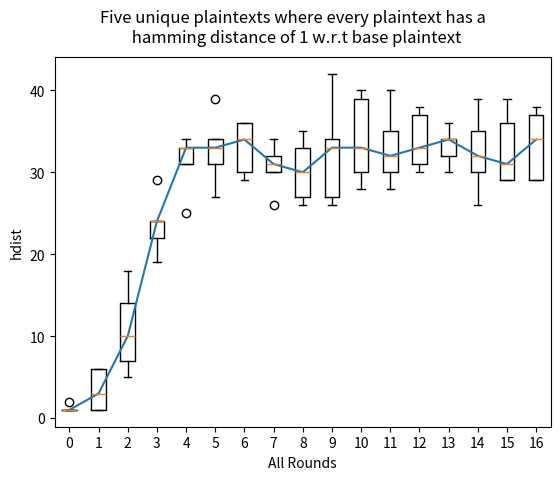
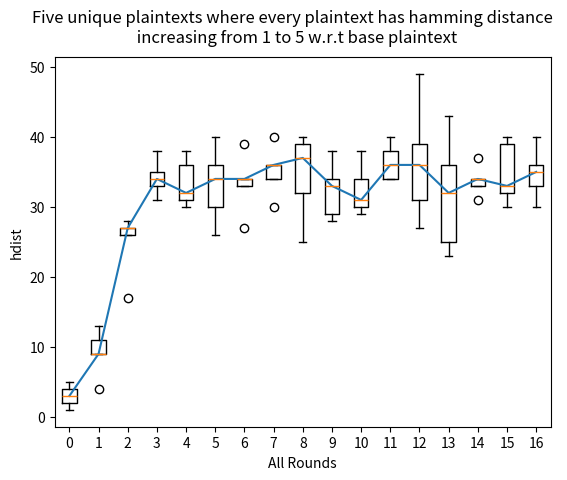
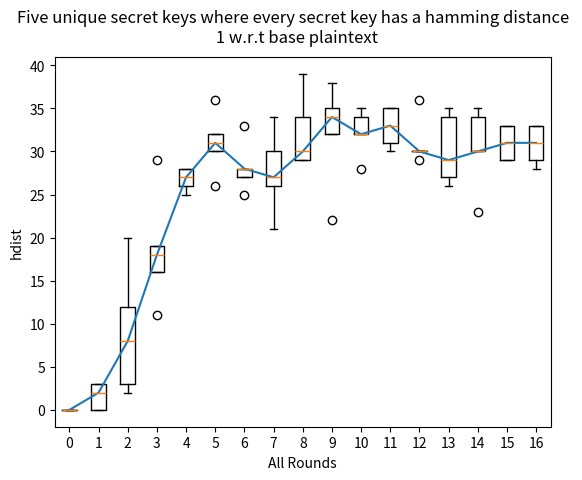

The matplotlib source for these figures, in order:
import sys

_pythonMajorVersion = sys.version_info[0]

# Modes of crypting / cyphering
ECB =	0
CBC =	1

# Modes of padding
PAD_NORMAL = 1
PAD_PKCS5 = 2

class _baseDes(object):
	def __init__(self, mode=ECB, IV=None, pad=None, padmode=PAD_NORMAL):
		if IV:
			IV = self._guardAgainstUnicode(IV)
		if pad:
			pad = self._guardAgainstUnicode(pad)
		self.block_size = 8
		
		# Sanity checking of arguments.
		if pad and padmode == PAD_PKCS5:
			raise ValueError("Cannot use a pad character with PAD_PKCS5")
		if IV and len(IV) != self.block_size:
			raise ValueError("Invalid Initial Value (IV), must be a multiple of " + str(self.block_size) + " bytes")

		# Set the passed in variables
		self._mode = mode
		self._iv = IV
		self._padding = pad
		self._padmode = padmode

	def getKey(self):
		"""getKey() -> bytes"""
		return self.__key

	def setKey(self, key):
		"""Will set the crypting key for this object."""
		key = self._guardAgainstUnicode(key)
		self.__key = key

	def getMode(self):
		"""getMode() -> pyDes.ECB or pyDes.CBC"""
		return self._mode

	def setMode(self, mode):
		"""Sets the type of crypting mode, pyDes.ECB or pyDes.CBC"""
		self._mode = mode

	def getPadding(self):
		"""getPadding() -> bytes of length 1. Padding character."""
		return self._padding

	def setPadding(self, pad):
		"""setPadding() -> bytes of length 1. Padding character."""
		if pad is not None:
			pad = self._guardAgainstUnicode(pad)
		self._padding = pad

	def getPadMode(self):
		"""getPadMode() -> pyDes.PAD_NORMAL or pyDes.PAD_PKCS5"""
		return self._padmode
		
	def setPadMode(self, mode):
		"""Sets the type of padding mode, pyDes.PAD_NORMAL or pyDes.PAD_PKCS5"""
		self._padmode = mode

	def getIV(self):
		"""getIV() -> bytes"""
		return self._iv

	def setIV(self, IV):
		"""Will set the Initial Value, used in conjunction with CBC mode"""
		if not IV or len(IV) != self.block_size:
			raise ValueError("Invalid Initial Value (IV), must be a multiple of " + str(self.block_size) + " bytes")
		IV = self._guardAgainstUnicode(IV)
		self._iv = IV

	def _padData(self, data, pad, padmode):
		# Pad data depending on the mode
		if padmode is None:
			# Get the default padding mode.
			padmode = self.getPadMode()
		if pad and padmode == PAD_PKCS5:
			raise ValueError("Cannot use a pad character with PAD_PKCS5")

		if padmode == PAD_NORMAL:
			if len(data) % self.block_size == 0:
				# No padding required.
				return data

			if not pad:
				# Get the default padding.
				pad = self.getPadding()
			if not pad:
				raise ValueError("Data must be a multiple of " + str(self.block_size) + " bytes in length. Use padmode=PAD_PKCS5 or set the pad character.")
			data += (self.block_size - (len(data) % self.block_size)) * pad
		
		elif padmode == PAD_PKCS5:
			pad_len = 8 - (len(data) % self.block_size)
			if _pythonMajorVersion < 3:
				data += pad_len * chr(pad_len)
			else:
				data += bytes([pad_len] * pad_len)

		return data

	def _unpadData(self, data, pad, padmode):
		# Unpad data depending on the mode.
		if not data:
			return data
		if pad and padmode == PAD_PKCS5:
			raise ValueError("Cannot use a pad character with PAD_PKCS5")
		if padmode is None:
			# Get the default padding mode.
			padmode = self.getPadMode()

		if padmode == PAD_NORMAL:
			if not pad:
				# Get the default padding.
				pad = self.getPadding()
			if pad:
				data = data[:-self.block_size] + \
				       data[-self.block_size:].rstrip(pad)

		elif padmode == PAD_PKCS5:
			if _pythonMajorVersion < 3:
				pad_len = ord(data[-1])
			else:
				pad_len = data[-1]
			data = data[:-pad_len]

		return data

	def _guardAgainstUnicode(self, data):
		if _pythonMajorVersion < 3:
			if isinstance(data, unicode):
				raise ValueError("pyDes can only work with bytes, not Unicode strings.")
		else:
			if isinstance(data, str):
				# Only accept ascii unicode values.
				try:
					return data.encode('ascii')
				except UnicodeEncodeError:
					pass
				raise ValueError("pyDes can only work with encoded strings, not Unicode.")
		return data

iv = []

class des(_baseDes):


	# Permutation and translation tables for DES
	__pc1 = [56, 48, 40, 32, 24, 16,  8,
		  0, 57, 49, 41, 33, 25, 17,
		  9,  1, 58, 50, 42, 34, 26,
		 18, 10,  2, 59, 51, 43, 35,
		 62, 54, 46, 38, 30, 22, 14,
		  6, 61, 53, 45, 37, 29, 21,
		 13,  5, 60, 52, 44, 36, 28,
		 20, 12,  4, 27, 19, 11,  3
	]

	# number left rotations of pc1
	__left_rotations = [
		1, 1, 2, 2, 2, 2, 2, 2, 1, 2, 2, 2, 2, 2, 2, 1
	]

	# permuted choice key (table 2)
	__pc2 = [
		13, 16, 10, 23,  0,  4,
		 2, 27, 14,  5, 20,  9,
		22, 18, 11,  3, 25,  7,
		15,  6, 26, 19, 12,  1,
		40, 51, 30, 36, 46, 54,
		29, 39, 50, 44, 32, 47,
		43, 48, 38, 55, 33, 52,
		45, 41, 49, 35, 28, 31
	]

	# initial permutation IP
	__ip = [57, 49, 41, 33, 25, 17, 9,  1,
		59, 51, 43, 35, 27, 19, 11, 3,
		61, 53, 45, 37, 29, 21, 13, 5,
		63, 55, 47, 39, 31, 23, 15, 7,
		56, 48, 40, 32, 24, 16, 8,  0,
		58, 50, 42, 34, 26, 18, 10, 2,
		60, 52, 44, 36, 28, 20, 12, 4,
		62, 54, 46, 38, 30, 22, 14, 6
	]

	# Expansion table for turning 32 bit blocks into 48 bits
	__expansion_table = [
		31,  0,  1,  2,  3,  4,
		 3,  4,  5,  6,  7,  8,
		 7,  8,  9, 10, 11, 12,
		11, 12, 13, 14, 15, 16,
		15, 16, 17, 18, 19, 20,
		19, 20, 21, 22, 23, 24,
		23, 24, 25, 26, 27, 28,
		27, 28, 29, 30, 31,  0
	]

	# The (in)famous S-boxes
	__sbox = [
		# S1
		[14, 4, 13, 1, 2, 15, 11, 8, 3, 10, 6, 12, 5, 9, 0, 7,
		 0, 15, 7, 4, 14, 2, 13, 1, 10, 6, 12, 11, 9, 5, 3, 8,
		 4, 1, 14, 8, 13, 6, 2, 11, 15, 12, 9, 7, 3, 10, 5, 0,
		 15, 12, 8, 2, 4, 9, 1, 7, 5, 11, 3, 14, 10, 0, 6, 13],

		# S2
		[15, 1, 8, 14, 6, 11, 3, 4, 9, 7, 2, 13, 12, 0, 5, 10,
		 3, 13, 4, 7, 15, 2, 8, 14, 12, 0, 1, 10, 6, 9, 11, 5,
		 0, 14, 7, 11, 10, 4, 13, 1, 5, 8, 12, 6, 9, 3, 2, 15,
		 13, 8, 10, 1, 3, 15, 4, 2, 11, 6, 7, 12, 0, 5, 14, 9],

		# S3
		[10, 0, 9, 14, 6, 3, 15, 5, 1, 13, 12, 7, 11, 4, 2, 8,
		 13, 7, 0, 9, 3, 4, 6, 10, 2, 8, 5, 14, 12, 11, 15, 1,
		 13, 6, 4, 9, 8, 15, 3, 0, 11, 1, 2, 12, 5, 10, 14, 7,
		 1, 10, 13, 0, 6, 9, 8, 7, 4, 15, 14, 3, 11, 5, 2, 12],

		# S4
		[7, 13, 14, 3, 0, 6, 9, 10, 1, 2, 8, 5, 11, 12, 4, 15,
		 13, 8, 11, 5, 6, 15, 0, 3, 4, 7, 2, 12, 1, 10, 14, 9,
		 10, 6, 9, 0, 12, 11, 7, 13, 15, 1, 3, 14, 5, 2, 8, 4,
		 3, 15, 0, 6, 10, 1, 13, 8, 9, 4, 5, 11, 12, 7, 2, 14],

		# S5
		[2, 12, 4, 1, 7, 10, 11, 6, 8, 5, 3, 15, 13, 0, 14, 9,
		 14, 11, 2, 12, 4, 7, 13, 1, 5, 0, 15, 10, 3, 9, 8, 6,
		 4, 2, 1, 11, 10, 13, 7, 8, 15, 9, 12, 5, 6, 3, 0, 14,
		 11, 8, 12, 7, 1, 14, 2, 13, 6, 15, 0, 9, 10, 4, 5, 3],

		# S6
		[12, 1, 10, 15, 9, 2, 6, 8, 0, 13, 3, 4, 14, 7, 5, 11,
		 10, 15, 4, 2, 7, 12, 9, 5, 6, 1, 13, 14, 0, 11, 3, 8,
		 9, 14, 15, 5, 2, 8, 12, 3, 7, 0, 4, 10, 1, 13, 11, 6,
		 4, 3, 2, 12, 9, 5, 15, 10, 11, 14, 1, 7, 6, 0, 8, 13],

		# S7
		[4, 11, 2, 14, 15, 0, 8, 13, 3, 12, 9, 7, 5, 10, 6, 1,
		 13, 0, 11, 7, 4, 9, 1, 10, 14, 3, 5, 12, 2, 15, 8, 6,
		 1, 4, 11, 13, 12, 3, 7, 14, 10, 15, 6, 8, 0, 5, 9, 2,
		 6, 11, 13, 8, 1, 4, 10, 7, 9, 5, 0, 15, 14, 2, 3, 12],

		# S8
		[13, 2, 8, 4, 6, 15, 11, 1, 10, 9, 3, 14, 5, 0, 12, 7,
		 1, 15, 13, 8, 10, 3, 7, 4, 12, 5, 6, 11, 0, 14, 9, 2,
		 7, 11, 4, 1, 9, 12, 14, 2, 0, 6, 10, 13, 15, 3, 5, 8,
		 2, 1, 14, 7, 4, 10, 8, 13, 15, 12, 9, 0, 3, 5, 6, 11],
	]


	# 32-bit permutation function P used on the output of the S-boxes
	__p = [
		15, 6, 19, 20, 28, 11,
		27, 16, 0, 14, 22, 25,
		4, 17, 30, 9, 1, 7,
		23,13, 31, 26, 2, 8,
		18, 12, 29, 5, 21, 10,
		3, 24
	]

	# final permutation IP^-1
	__fp = [
		39,  7, 47, 15, 55, 23, 63, 31,
		38,  6, 46, 14, 54, 22, 62, 30,
		37,  5, 45, 13, 53, 21, 61, 29,
		36,  4, 44, 12, 52, 20, 60, 28,
		35,  3, 43, 11, 51, 19, 59, 27,
		34,  2, 42, 10, 50, 18, 58, 26,
		33,  1, 41,  9, 49, 17, 57, 25,
		32,  0, 40,  8, 48, 16, 56, 24
	]

	# Type of crypting being done
	ENCRYPT =	0x00
	DECRYPT =	0x01

	# Initialisation
	def __init__(self, key, mode=ECB, IV=None, pad=None, padmode=PAD_NORMAL):
		# Sanity checking of arguments.
		if len(key) != 8:
			raise ValueError("Invalid DES key size. Key must be exactly 8 bytes long.")
		_baseDes.__init__(self, mode, IV, pad, padmode)
		self.key_size = 8

		self.L = []
		self.R = []
		self.Kn = [ [0] * 48 ] * 16	# 16 48-bit keys (K1 - K16)
		self.final = []

		self.setKey(key)

	def setKey(self, key):
		"""Will set the crypting key for this object. Must be 8 bytes."""
		_baseDes.setKey(self, key)
		self.__create_sub_keys()

	def __String_to_BitList(self, data):
		"""Turn the string data, into a list of bits (1, 0)'s"""
		if _pythonMajorVersion < 3:
			# Turn the strings into integers. Python 3 uses a bytes
			# class, which already has this behaviour.
			data = [ord(c) for c in data]
		l = len(data) * 8
		result = [0] * l
		pos = 0
		for ch in data:
			i = 7
			while i >= 0:
				if ch & (1 << i) != 0:
					result[pos] = 1
				else:
					result[pos] = 0
				pos += 1
				i -= 1

		return result

	def __BitList_to_String(self, data):
		"""Turn the list of bits -> data, into a string"""
		result = []
		pos = 0
		c = 0
		while pos < len(data):
			c += data[pos] << (7 - (pos % 8))
			if (pos % 8) == 7:
				result.append(c)
				c = 0
			pos += 1

		if _pythonMajorVersion < 3:
			return ''.join([ chr(c) for c in result ])
		else:
			return bytes(result)

	def __permutate(self, table, block):
		"""Permutate this block with the specified table"""
		return list(map(lambda x: block[x], table))
	
	# Transform the secret key, so that it is ready for data processing
	# Create the 16 subkeys, K[1] - K[16]
	def __create_sub_keys(self):
		"""Create the 16 subkeys K[1] to K[16] from the given key"""
		key = self.__permutate(des.__pc1, self.__String_to_BitList(self.getKey()))
		i = 0
		# Split into Left and Right sections
		self.L = key[:28]
		self.R = key[28:]
		while i < 16:
			j = 0
			# Perform circular left shifts
			while j < des.__left_rotations[i]:
				self.L.append(self.L[0])
				del self.L[0]

				self.R.append(self.R[0])
				del self.R[0]

				j += 1

			# Create one of the 16 subkeys through pc2 permutation
			self.Kn[i] = self.__permutate(des.__pc2, self.L + self.R)

			i += 1

	# Main part of the encryption algorithm, the number cruncher :)
	def __des_crypt(self, block, crypt_type):
		"""Crypt the block of data through DES bit-manipulation"""
		block = self.__permutate(des.__ip, block)
		self.L = block[:32]
		self.R = block[32:]


		# Encryption starts from Kn[1] through to Kn[16]
		if crypt_type == des.ENCRYPT:
			iteration = 0
			iteration_adjustment = 1
		# Decryption starts from Kn[16] down to Kn[1]
		else:
			iteration = 15
			iteration_adjustment = -1

		i = 0
		iv.append(self.L+self.R)
		while i < 16:
			# Make a copy of R[i-1], this will later become L[i]
			tempR = self.R[:]

			# Permutate R[i - 1] to start creating R[i]
			self.R = self.__permutate(des.__expansion_table, self.R)

			# Exclusive or R[i - 1] with K[i], create B[1] to B[8] whilst here
			self.R = list(map(lambda x, y: x ^ y, self.R, self.Kn[iteration]))
			B = [self.R[:6], self.R[6:12], self.R[12:18], self.R[18:24], self.R[24:30], self.R[30:36], self.R[36:42], self.R[42:]]
			# Optimization: Replaced below commented code with above
			#j = 0
			#B = []
			#while j < len(self.R):
			#	self.R[j] = self.R[j] ^ self.Kn[iteration][j]
			#	j += 1
			#	if j % 6 == 0:
			#		B.append(self.R[j-6:j])

			# Permutate B[1] to B[8] using the S-Boxes
			j = 0
			Bn = [0] * 32
			pos = 0
			while j < 8:
				# Work out the offsets
				m = (B[j][0] << 1) + B[j][5]
				n = (B[j][1] << 3) + (B[j][2] << 2) + (B[j][3] << 1) + B[j][4]

				# Find the permutation value
				v = des.__sbox[j][(m << 4) + n]

				# Turn value into bits, add it to result: Bn
				Bn[pos] = (v & 8) >> 3
				Bn[pos + 1] = (v & 4) >> 2
				Bn[pos + 2] = (v & 2) >> 1
				Bn[pos + 3] = v & 1

				pos += 4
				j += 1

			# Permutate the concatination of B[1] to B[8] (Bn)
			self.R = self.__permutate(des.__p, Bn)

			# Xor with L[i - 1]
			self.R = list(map(lambda x, y: x ^ y, self.R, self.L))
			# Optimization: This now replaces the below commented code
			#j = 0
			#while j < len(self.R):
			#	self.R[j] = self.R[j] ^ self.L[j]
			#	j += 1

			# L[i] becomes R[i - 1]
			self.L = tempR
			iv.append(self.L+self.R)
			
			i += 1
			iteration += iteration_adjustment
		
		# Final permutation of R[16]L[16]
		self.final = self.__permutate(des.__fp, self.R + self.L)
		return self.final


	# Data to be encrypted/decrypted
	def crypt(self, data, crypt_type):
		"""Crypt the data in blocks, running it through des_crypt()"""

		# Error check the data
		if not data:
			return ''
		if len(data) % self.block_size != 0:
			if crypt_type == des.DECRYPT: # Decryption must work on 8 byte blocks
				raise ValueError("Invalid data length, data must be a multiple of " + str(self.block_size) + " bytes\n.")
			if not self.getPadding():
				raise ValueError("Invalid data length, data must be a multiple of " + str(self.block_size) + " bytes\n. Try setting the optional padding character")
			else:
				data += (self.block_size - (len(data) % self.block_size)) * self.getPadding()
			# print "Len of data: %f" % (len(data) / self.block_size)

		if self.getMode() == CBC:
			if self.getIV():
				iv = self.__String_to_BitList(self.getIV())
			else:
				raise ValueError("For CBC mode, you must supply the Initial Value (IV) for ciphering")

		# Split the data into blocks, crypting each one seperately
		i = 0
		dict = {}
		result = []
		#cached = 0
		#lines = 0
		while i < len(data):
			# Test code for caching encryption results
			#lines += 1
			#if dict.has_key(data[i:i+8]):
				#print "Cached result for: %s" % data[i:i+8]
			#	cached += 1
			#	result.append(dict[data[i:i+8]])
			#	i += 8
			#	continue
				
			block = self.__String_to_BitList(data[i:i+8])

			# Xor with IV if using CBC mode
			if self.getMode() == CBC:
				if crypt_type == des.ENCRYPT:
					block = list(map(lambda x, y: x ^ y, block, iv))
					#j = 0
					#while j < len(block):
					#	block[j] = block[j] ^ iv[j]
					#	j += 1

				processed_block = self.__des_crypt(block, crypt_type)

				if crypt_type == des.DECRYPT:
					processed_block = list(map(lambda x, y: x ^ y, processed_block, iv))
					#j = 0
					#while j < len(processed_block):
					#	processed_block[j] = processed_block[j] ^ iv[j]
					#	j += 1
					iv = block
				else:
					iv = processed_block
			else:
				processed_block = self.__des_crypt(block, crypt_type)


			# Add the resulting crypted block to our list
			#d = self.__BitList_to_String(processed_block)
			#result.append(d)
			result.append(self.__BitList_to_String(processed_block))
			#dict[data[i:i+8]] = d
			i += 8

		# print "Lines: %d, cached: %d" % (lines, cached)

		# Return the full crypted string
		if _pythonMajorVersion < 3:
			return ''.join(result)
		else:
			return bytes.fromhex('').join(result)

	def encrypt(self, data, pad=None, padmode=None):
	
		data = self._guardAgainstUnicode(data)
		if pad is not None:
			pad = self._guardAgainstUnicode(pad)
		data = self._padData(data, pad, padmode)
		return self.crypt(data, des.ENCRYPT)

	def decrypt(self, data, pad=None, padmode=None):
		data = self._guardAgainstUnicode(data)
		if pad is not None:
			pad = self._guardAgainstUnicode(pad)
		data = self.crypt(data, des.DECRYPT)
		return self._unpadData(data, pad, padmode)

import matplotlib.pyplot as plot
import statistics
import random

#to calculate hamming distance
def hdist(s1, s2):
  d, i = 0,0  
  while i < len(s1):
    if s1[i] != s2[i]:
      d=d+1
    i=i+1
  return d

#for plotting the required graphs 
def plotter(listplot,name):
  med = []
  listplot=tuple(listplot)
  med=[statistics.median(t) for t in listplot]
  
  # plot the box whisker plot
  fig = plot.figure()   
                        
  plot.boxplot(listplot,positions=[x for x in range(0,17)])
  plot.plot([x for x in range(0,17)], med)
  fig.suptitle(name)
  plot.xlabel('All Rounds')
  plot.ylabel('hdist')
  fig.savefig(name+'.png')
  plot.show()


#Plotting Five unique plaintexts where every plaintext has a hamming distance of 1 w.r.t base plaintext
def part1():
  p, f = [b'apqrstuv',b'pqrstauv',b'amnopqrs',b'mnoapqrs',b'abcdefgh'], [b'bpqrstuv',b'pqrstcuv',b'emnopqrs',b'mnoipqrs',b'qbcdefgh']
  
  descrypt = des(b"descrypt")
  hdists, pr, fr = [], [], []

  for x in range(0, len(p)):
    var = descrypt.encrypt(p[x])
    pr.append(iv.copy())
    iv.clear()

  for x in range(0, len(f)):
    var = descrypt.encrypt(f[x])
    fr.append(iv.copy())
    iv.clear()

  for i in range(0,len(pr[0])):
    var = []
    for j in range(0,len(pr)):
      dist = hdist(pr[j][i], fr[j][i]);
      var.append(dist)
    hdists.append(var)
  
  plotter(hdists,"Five unique plaintexts where every plaintext has a \n hamming distance of 1 w.r.t base plaintext")

  #Plotting Five unique plaintexts where every plaintext has hamming distance increasing from 1 to 5 w.r.t base plaintext
def part2():
  p, f = [b'pqrsatuv',b'lmnopaqr',b'apqrstuv',b'pqrstauv',b'abcdefgh'], [b'pqrsctuv',b'lmnopbqr',b'opqrstuv',b'pqrstnuv',b'~bcdefgh']

  descrypt = des(b"descrypt")
  hdists, pr, fr = [], [], []
  
  for x in range(0, len(p)):
    var = descrypt.encrypt(p[x])
    pr.append(iv.copy())
    iv.clear()

  for x in range(0, len(f)):
    var = descrypt.encrypt(f[x])
    fr.append(iv.copy())
    iv.clear()

  for i in range(0,len(pr[0])):
    var = []
    for j in range(0,len(pr)):
      dist = hdist(pr[j][i], fr[j][i]);
      var.append(dist)
    hdists.append(var)
  
  plotter(hdists,"Five unique plaintexts where every plaintext has hamming distance \n increasing from 1 to 5 w.r.t base plaintext")

  #Plotting Five unique secret keys where every secret key has a hamming distance 1 w.r.t base plaintext
def part3():
  o, f = [b'pbrstuvw',b'aqrstuvw',b'aqrstuvw',b'pqratuvw',b'ahijklmn'], [b'p`rstuvw',b'cqrstuvw',b'eqrstuvw',b'pqrituvw',b'qhijklmn']

  p = b"stuvwxyz"
  hdists, ors, fr = [], [], []

  for x in range(0, len(o)):
    descrypt = des(o[x]);
    var = descrypt.encrypt(p)
    ors.append(iv.copy())
    iv.clear()
  
  for x in range(0, len(f)):
    descrypt = des(f[x]);
    var = descrypt.encrypt(p)
    fr.append(iv.copy())
    iv.clear()

  for i in range(0,len(ors[0])):
    var = []
    for j in range(0,len(ors)):
      distance = hdist(ors[j][i], fr[j][i]);
      var.append(distance)
    hdists.append(var)
  
  plotter(hdists,"Five unique secret keys where every secret key has a hamming distance \n 1 w.r.t base plaintext")

#for printing output by calling all functions and plotting graphs 
part1()
part2()
part3()

